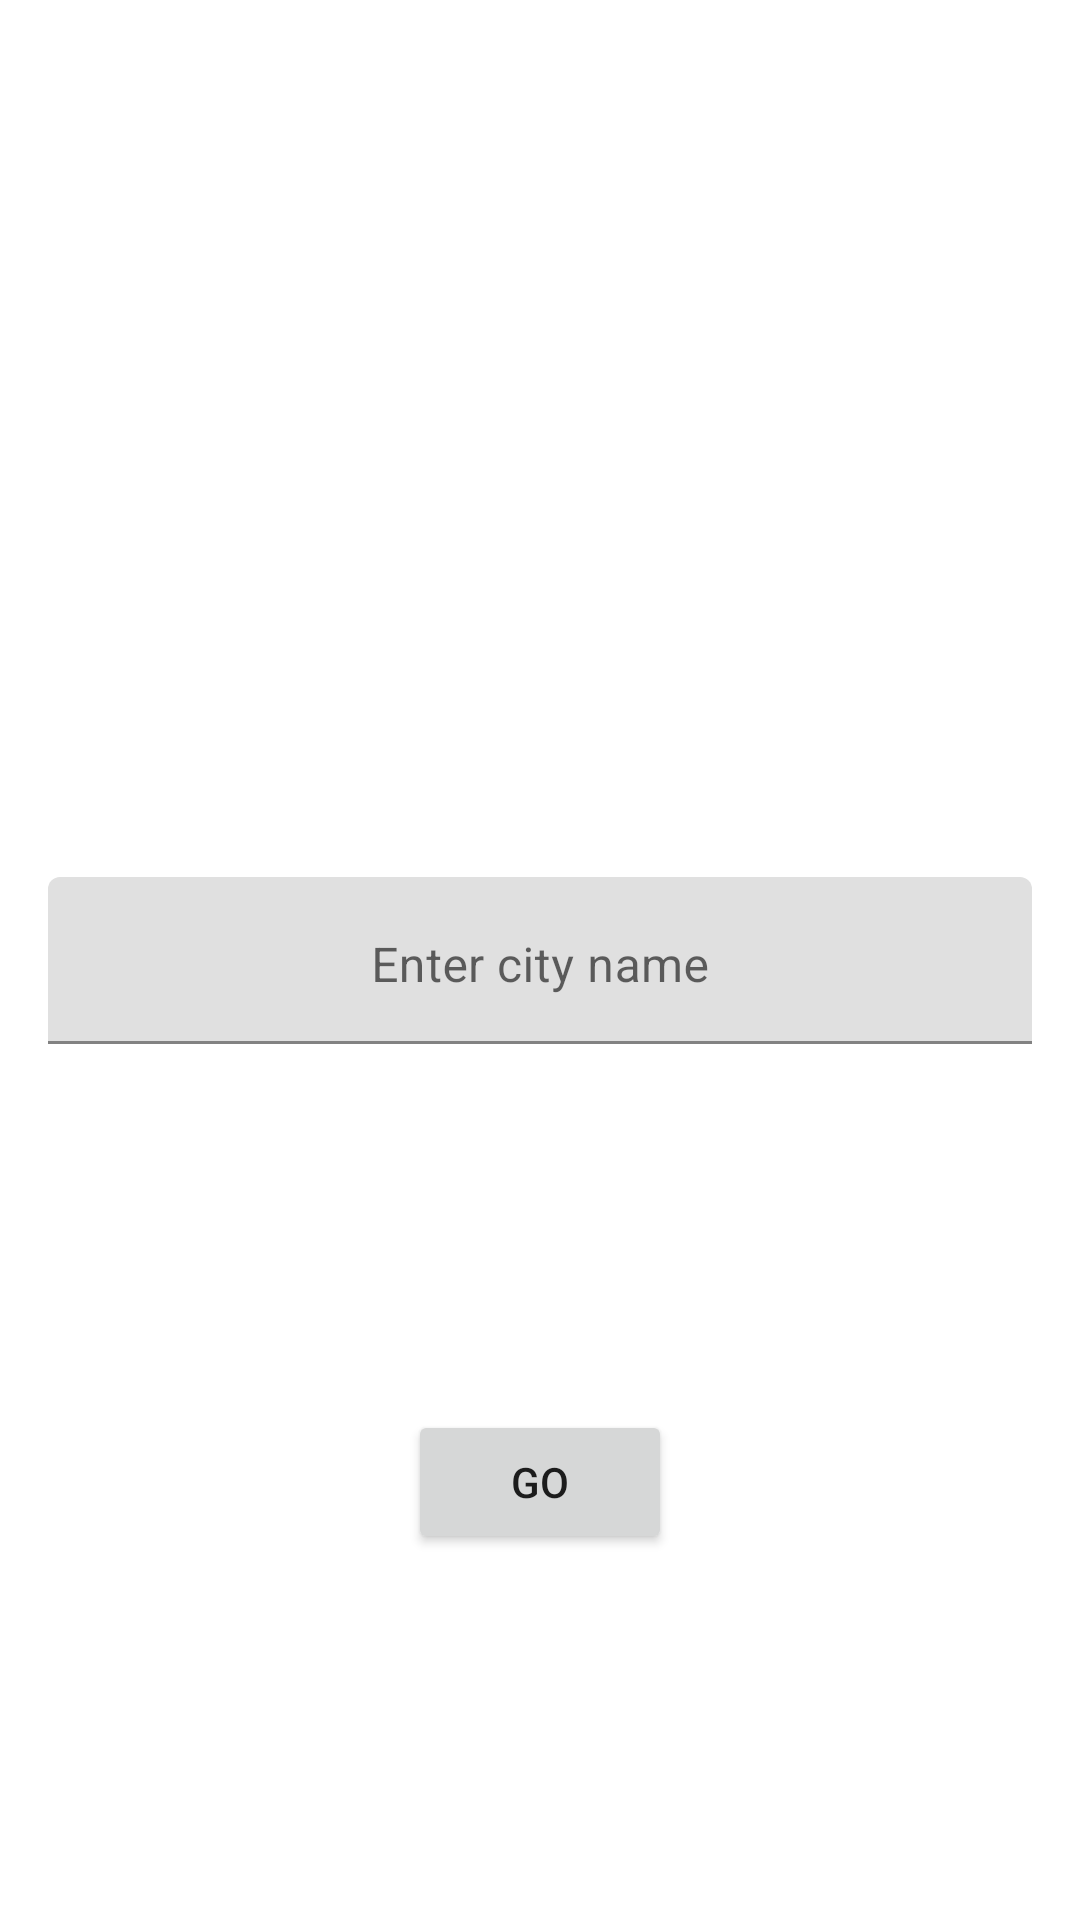

Layout XML and referenced resources for this Android screen:
<!-- AndroidManifest.xml: application theme Theme.ClassActivity2 -->
<!-- res/layout/activity_main.xml -->
<?xml version="1.0" encoding="utf-8"?>
<androidx.constraintlayout.widget.ConstraintLayout xmlns:android="http://schemas.android.com/apk/res/android"
    xmlns:app="http://schemas.android.com/apk/res-auto"
    xmlns:tools="http://schemas.android.com/tools"
    android:layout_width="match_parent"
    android:layout_height="match_parent"
    tools:context=".MainActivity">

    <com.google.android.material.textfield.TextInputLayout
        android:id="@+id/textInputLayout"
        android:layout_width="0dp"
        android:layout_height="wrap_content"
        android:layout_marginStart="16dp"
        android:layout_marginTop="8dp"
        android:layout_marginEnd="16dp"
        android:layout_marginBottom="8dp"
        app:layout_constraintBottom_toBottomOf="parent"
        app:layout_constraintEnd_toEndOf="parent"
        app:layout_constraintStart_toStartOf="parent"
        app:layout_constraintTop_toTopOf="parent">

        <com.google.android.material.textfield.TextInputEditText
            android:id="@+id/input_city"
            android:layout_width="match_parent"
            android:layout_height="wrap_content"
            android:layout_gravity="center"
            android:gravity="center_horizontal"
            android:hint="@string/hint"
            android:inputType="text"
            android:singleLine="true"
            android:textAlignment="center" />
    </com.google.android.material.textfield.TextInputLayout>

    <Button
        android:id="@+id/button_Go"
        android:layout_width="wrap_content"
        android:layout_height="wrap_content"
        android:layout_marginStart="8dp"
        android:layout_marginTop="8dp"
        android:layout_marginEnd="8dp"
        android:layout_marginBottom="8dp"
        android:text="@string/button_go"
        app:layout_constraintBottom_toBottomOf="parent"
        app:layout_constraintEnd_toEndOf="parent"
        app:layout_constraintStart_toStartOf="parent"
        app:layout_constraintTop_toBottomOf="@+id/textInputLayout" />

</androidx.constraintlayout.widget.ConstraintLayout>
<!-- resources referenced by this layout -->
<resources>
  <string name="button_go">GO</string>
  <string name="hint">Enter city name</string>
  <style name="Theme.ClassActivity2" parent="Theme.MaterialComponents.DayNight.DarkActionBar">
          
          <item name="colorPrimary">@color/purple_500</item>
          <item name="colorPrimaryVariant">@color/purple_700</item>
          <item name="colorOnPrimary">@color/white</item>
          
          <item name="colorSecondary">@color/teal_200</item>
          <item name="colorSecondaryVariant">@color/teal_700</item>
          <item name="colorOnSecondary">@color/black</item>
          
          <item name="android:statusBarColor" tools:targetApi="l">?attr/colorPrimaryVariant</item>
          
      </style>
  <!-- not gathered from this repository: default colours our renderer supplied (Android Studio template values) -->
  <color name="purple_500">#FF6200EE</color>
  <color name="purple_700">#FF3700B3</color>
  <color name="teal_200">#FF03DAC5</color>
  <color name="teal_700">#FF018786</color>
  <color name="black">#FF000000</color>
  <color name="white">#FFFFFFFF</color>
</resources>
